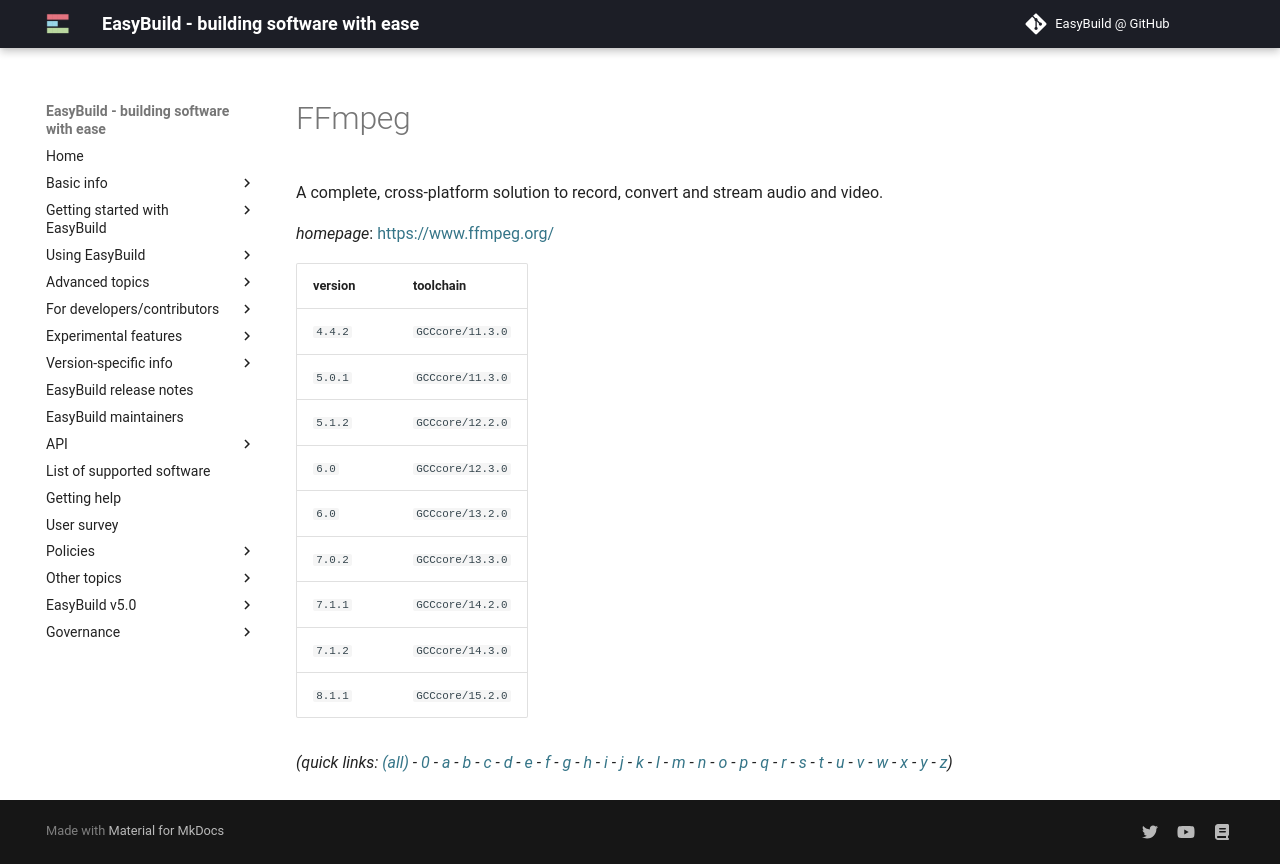

repository: easybuilders/easybuild-docs · page: version-specific/supported-software/f/FFmpeg/index.html · generator: mkdocs

---
search:
  boost: 0.5
---
# FFmpeg

A complete, cross-platform solution to record, convert and stream audio and video.

*homepage*: <https://www.ffmpeg.org/>

version | toolchain
--------|----------
``4.4.2`` | ``GCCcore/11.3.0``
``5.0.1`` | ``GCCcore/11.3.0``
``5.1.2`` | ``GCCcore/12.2.0``
``6.0`` | ``GCCcore/12.3.0``
``6.0`` | ``GCCcore/13.2.0``
``7.0.2`` | ``GCCcore/13.3.0``
``7.1.1`` | ``GCCcore/14.2.0``
``7.1.2`` | ``GCCcore/14.3.0``
``8.1.1`` | ``GCCcore/15.2.0``


*(quick links: [(all)](../index.md) - [0](../0/index.md) - [a](../a/index.md) - [b](../b/index.md) - [c](../c/index.md) - [d](../d/index.md) - [e](../e/index.md) - [f](../f/index.md) - [g](../g/index.md) - [h](../h/index.md) - [i](../i/index.md) - [j](../j/index.md) - [k](../k/index.md) - [l](../l/index.md) - [m](../m/index.md) - [n](../n/index.md) - [o](../o/index.md) - [p](../p/index.md) - [q](../q/index.md) - [r](../r/index.md) - [s](../s/index.md) - [t](../t/index.md) - [u](../u/index.md) - [v](../v/index.md) - [w](../w/index.md) - [x](../x/index.md) - [y](../y/index.md) - [z](../z/index.md))*
